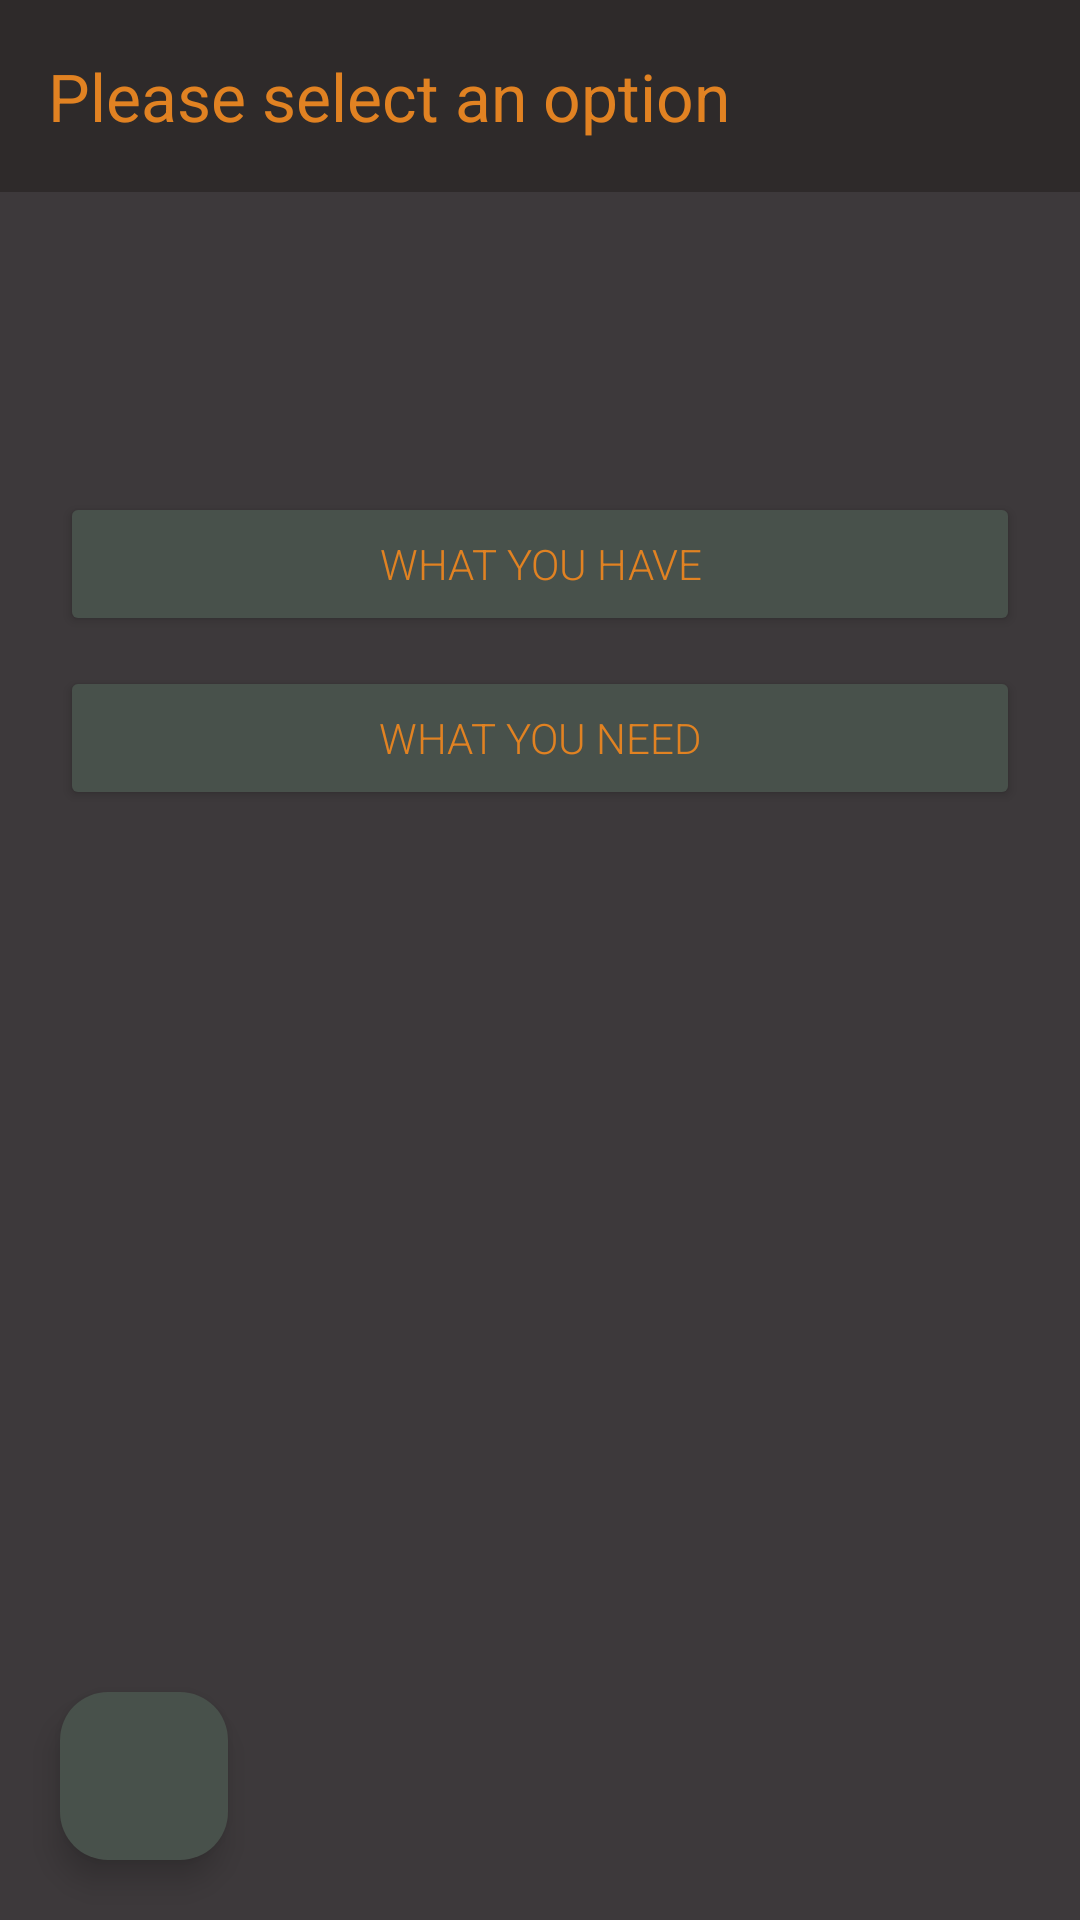

Android layout source for this screen:
<!-- AndroidManifest.xml: application theme Theme.SternzeichenApp -->
<!-- res/layout/fragment_first.xml -->
<?xml version="1.0" encoding="utf-8"?>
<androidx.coordinatorlayout.widget.CoordinatorLayout xmlns:android="http://schemas.android.com/apk/res/android"
    xmlns:app="http://schemas.android.com/apk/res-auto"
    xmlns:tools="http://schemas.android.com/tools"
    android:layout_width="match_parent"
    android:layout_height="match_parent"
    android:background="@color/layout_background_color"
    android:fitsSystemWindows="true"
    tools:context=".FirstFragment">

    <com.google.android.material.floatingactionbutton.FloatingActionButton
        android:id="@+id/WarningButton"
        android:layout_width="wrap_content"
        android:layout_height="wrap_content"
        android:layout_gravity="bottom|left"
        android:layout_marginStart="20dp"
        android:layout_marginBottom="20dp"
        android:clickable="true"
        android:src="@drawable/brightness_alert_24px"
        app:backgroundTint="@color/navigationbutton_background_color"
        app:tint="@color/floating_button_hint_color" />

    <ScrollView
        android:layout_width="match_parent"
        android:layout_height="match_parent"
        android:background="@color/layout_background_color">

        <LinearLayout
            android:layout_width="match_parent"
            android:layout_height="wrap_content"
            android:orientation="vertical">

            <androidx.appcompat.widget.Toolbar
                android:id="@+id/toolbar"
                android:layout_width="match_parent"
                android:layout_height="wrap_content"
                android:layout_gravity="top"
                android:background="@color/toolbar_background_color"
                android:minHeight="?attr/actionBarSize"
                android:theme="?attr/actionBarTheme"
                app:title="@string/toolbar_text"
                app:titleMargin="4dp"
                app:titleTextColor="@color/toolbar_titel_color" />

            <Space
                android:layout_width="match_parent"
                android:layout_height="100dp" />

            <Button
                android:id="@+id/Button1"
                android:layout_width="match_parent"
                android:layout_height="wrap_content"
                android:layout_marginStart="20dp"
                android:layout_marginEnd="20dp"
                android:backgroundTint="@color/navigationbutton_background_color"
                android:fontFamily="sans-serif-light"
                android:hapticFeedbackEnabled="false"
                android:text="@string/button1_text"
                android:textColor="@color/navigationbutton_text_color"
                app:cornerRadius="10dp" />

            <Space
                android:layout_width="match_parent"
                android:layout_height="10dp" />

            <Button
                android:id="@+id/Button2"
                android:layout_width="match_parent"
                android:layout_height="wrap_content"
                android:layout_marginStart="20dp"
                android:layout_marginEnd="20dp"
                android:backgroundTint="@color/navigationbutton_background_color"
                android:fontFamily="sans-serif-light"
                android:text="@string/button2_text"
                android:textColor="@color/navigationbutton_text_color"
                android:textColorLink="@color/navigationbutton_text_color"
                app:cornerRadius="10dp" />

        </LinearLayout>
    </ScrollView>
</androidx.coordinatorlayout.widget.CoordinatorLayout>
<!-- resources referenced by this layout -->
<resources>
  <color name="floating_button_hint_color">#BFB5BE</color>
  <color name="layout_background_color">#3d393b</color>
  <color name="navigationbutton_background_color">#48514B</color>
  <color name="navigationbutton_text_color">#E18222</color>
  <color name="toolbar_background_color">#2E2A2A</color> // #411D71
  <color name="toolbar_titel_color">#E18222</color> // #FFC107
  <string name="button1_text">What you have</string>
  <string name="button2_text">What you need</string>
  <string name="toolbar_text">Please select an option</string>
  <style name="Theme.SternzeichenApp" parent="Base.Theme.SternzeichenApp" />
  <style name="Base.Theme.SternzeichenApp" parent="Theme.Material3.DayNight.NoActionBar">
          
          
      </style>
</resources>
